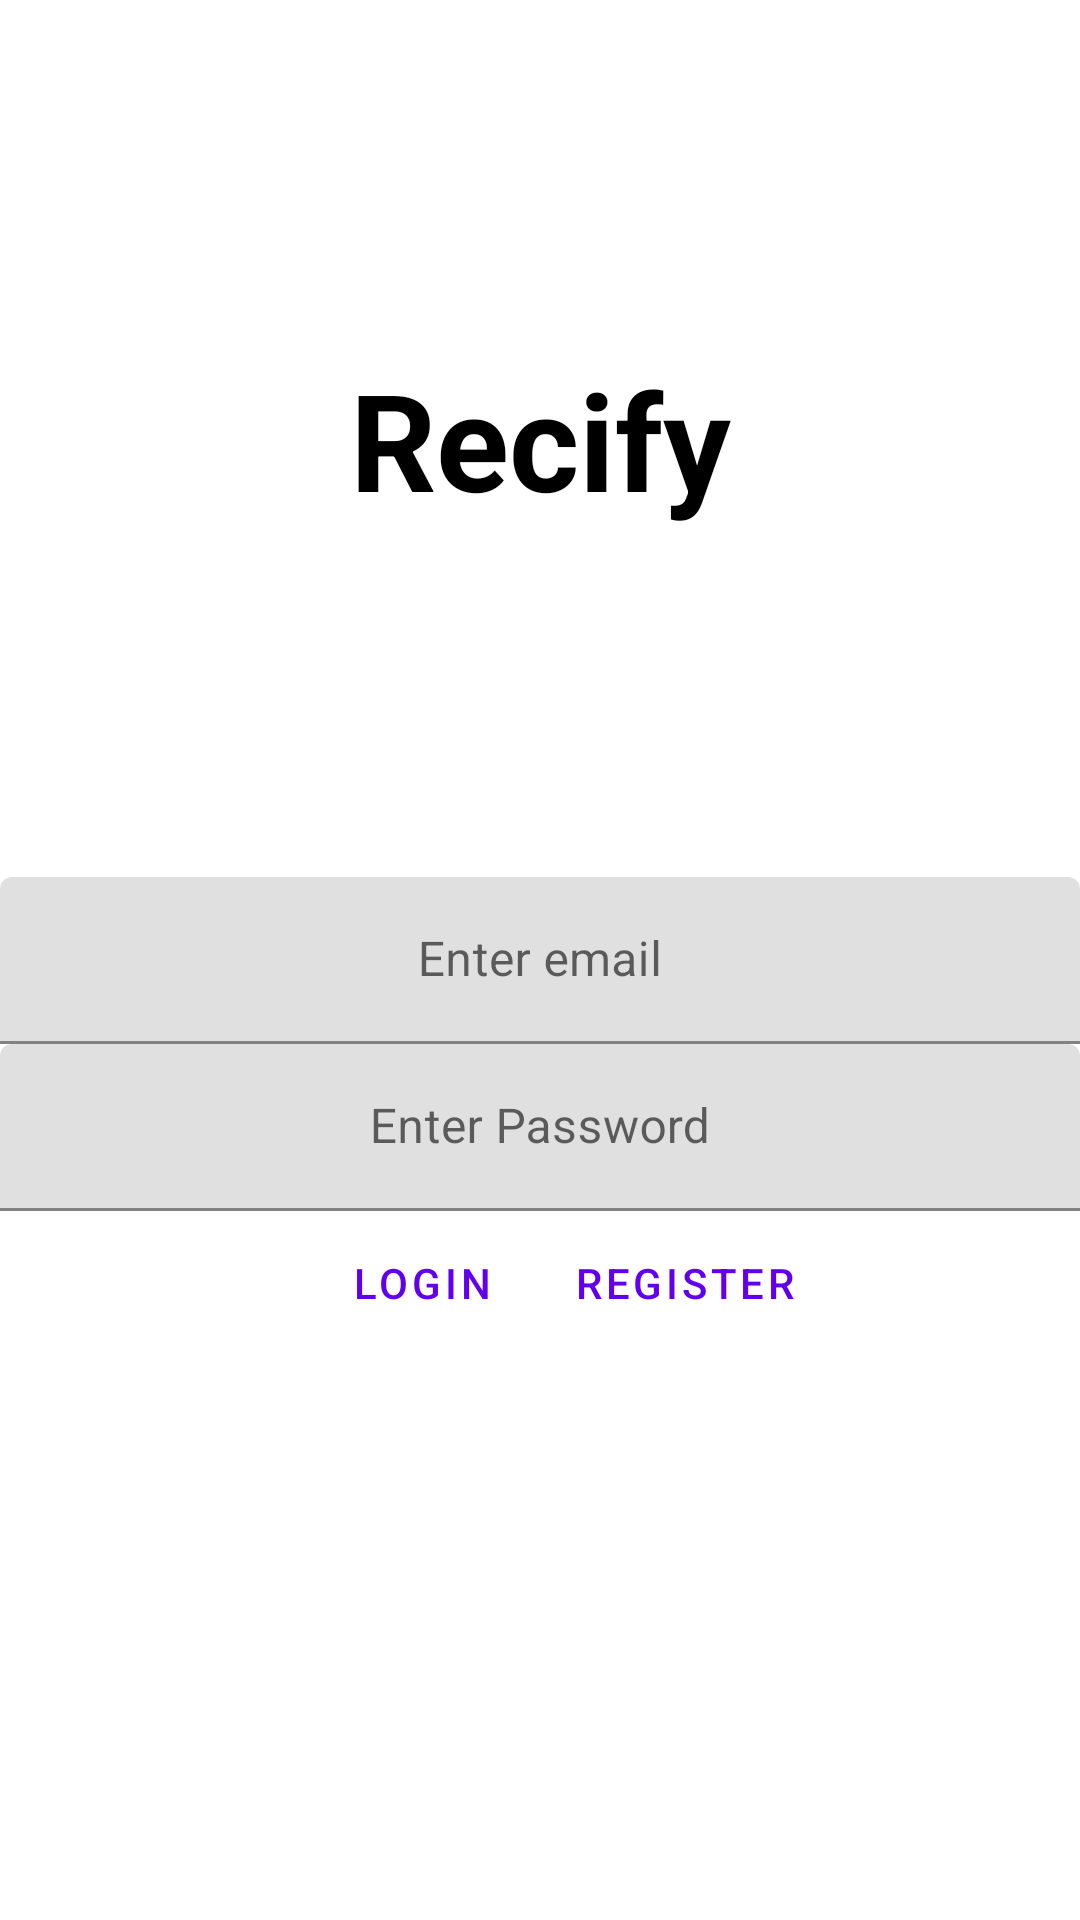

The Android layout XML behind this screen, and the referenced resources:
<!-- AndroidManifest.xml: application theme Theme.Recify -->
<!-- res/layout/activity_login.xml -->
<?xml version="1.0" encoding="utf-8"?>
<androidx.constraintlayout.widget.ConstraintLayout xmlns:android="http://schemas.android.com/apk/res/android"
    xmlns:app="http://schemas.android.com/apk/res-auto"
    xmlns:tools="http://schemas.android.com/tools"
    android:layout_width="match_parent"
    android:layout_height="match_parent"
    tools:context=".LoginActivity">

    <TextView
        android:layout_width="wrap_content"
        android:layout_height="wrap_content"
        android:text="Recify"
        android:textSize="45sp"
        android:textColor="@color/black"
        android:textStyle="bold"
        app:layout_constraintStart_toStartOf="parent"
        app:layout_constraintEnd_toEndOf="parent"
        app:layout_constraintTop_toTopOf="parent"
        app:layout_constraintBottom_toTopOf="@id/activity_login_email"
        />

    <com.google.android.material.textfield.TextInputLayout
        android:id="@+id/activity_login_email"
        android:layout_width="match_parent"
        android:layout_height="wrap_content"
        android:hint="Enter email"
        app:layout_constraintTop_toTopOf="parent"
        app:layout_constraintBottom_toBottomOf="parent"
        >

        <com.google.android.material.textfield.TextInputEditText
            android:layout_width="match_parent"
            android:layout_height="wrap_content"
            android:gravity="center"
            />

    </com.google.android.material.textfield.TextInputLayout>
    <com.google.android.material.textfield.TextInputLayout
        android:id="@+id/activity_login_password"
        android:layout_width="match_parent"
        android:layout_height="wrap_content"
        android:hint="Enter Password"
        app:layout_constraintTop_toBottomOf="@id/activity_login_email"
        >

        <com.google.android.material.textfield.TextInputEditText
            android:layout_width="match_parent"
            android:layout_height="wrap_content"
            android:gravity="center"
            />

    </com.google.android.material.textfield.TextInputLayout>

    <Button
        android:id="@+id/activity_login_loginBtn"
        android:layout_width="wrap_content"
        android:layout_height="wrap_content"
        android:text="Login"
        style="?attr/materialButtonOutlinedStyle"
        app:layout_constraintTop_toBottomOf="@id/activity_login_password"
        app:layout_constraintStart_toStartOf="parent"
        app:layout_constraintEnd_toEndOf="@id/activity_login_registerBtn"
        />
    <Button
        android:id="@+id/activity_login_registerBtn"
        android:layout_width="wrap_content"
        android:layout_height="wrap_content"
        android:text="Register"
        style="?attr/materialButtonOutlinedStyle"
        app:layout_constraintTop_toBottomOf="@id/activity_login_password"
        app:layout_constraintStart_toStartOf="@id/activity_login_loginBtn"
        app:layout_constraintEnd_toEndOf="parent"
        />
</androidx.constraintlayout.widget.ConstraintLayout>
<!-- resources referenced by this layout -->
<resources>
  <style name="Theme.Recify" parent="Theme.MaterialComponents.DayNight.DarkActionBar">
          
          <item name="colorPrimary">@color/purple_500</item>
          <item name="colorPrimaryVariant">@color/purple_700</item>
          <item name="colorOnPrimary">@color/white</item>
          
          <item name="colorSecondary">@color/teal_200</item>
          <item name="colorSecondaryVariant">@color/teal_700</item>
          <item name="colorOnSecondary">@color/black</item>
          
          <item name="android:statusBarColor" tools:targetApi="l">?attr/colorPrimaryVariant</item>
          
      </style>
  <!-- not gathered from this repository: default colours our renderer supplied (Android Studio template values) -->
  <color name="purple_500">#FF6200EE</color>
  <color name="purple_700">#FF3700B3</color>
  <color name="teal_200">#FF03DAC5</color>
  <color name="teal_700">#FF018786</color>
  <color name="black">#FF000000</color>
  <color name="white">#FFFFFFFF</color>
</resources>
